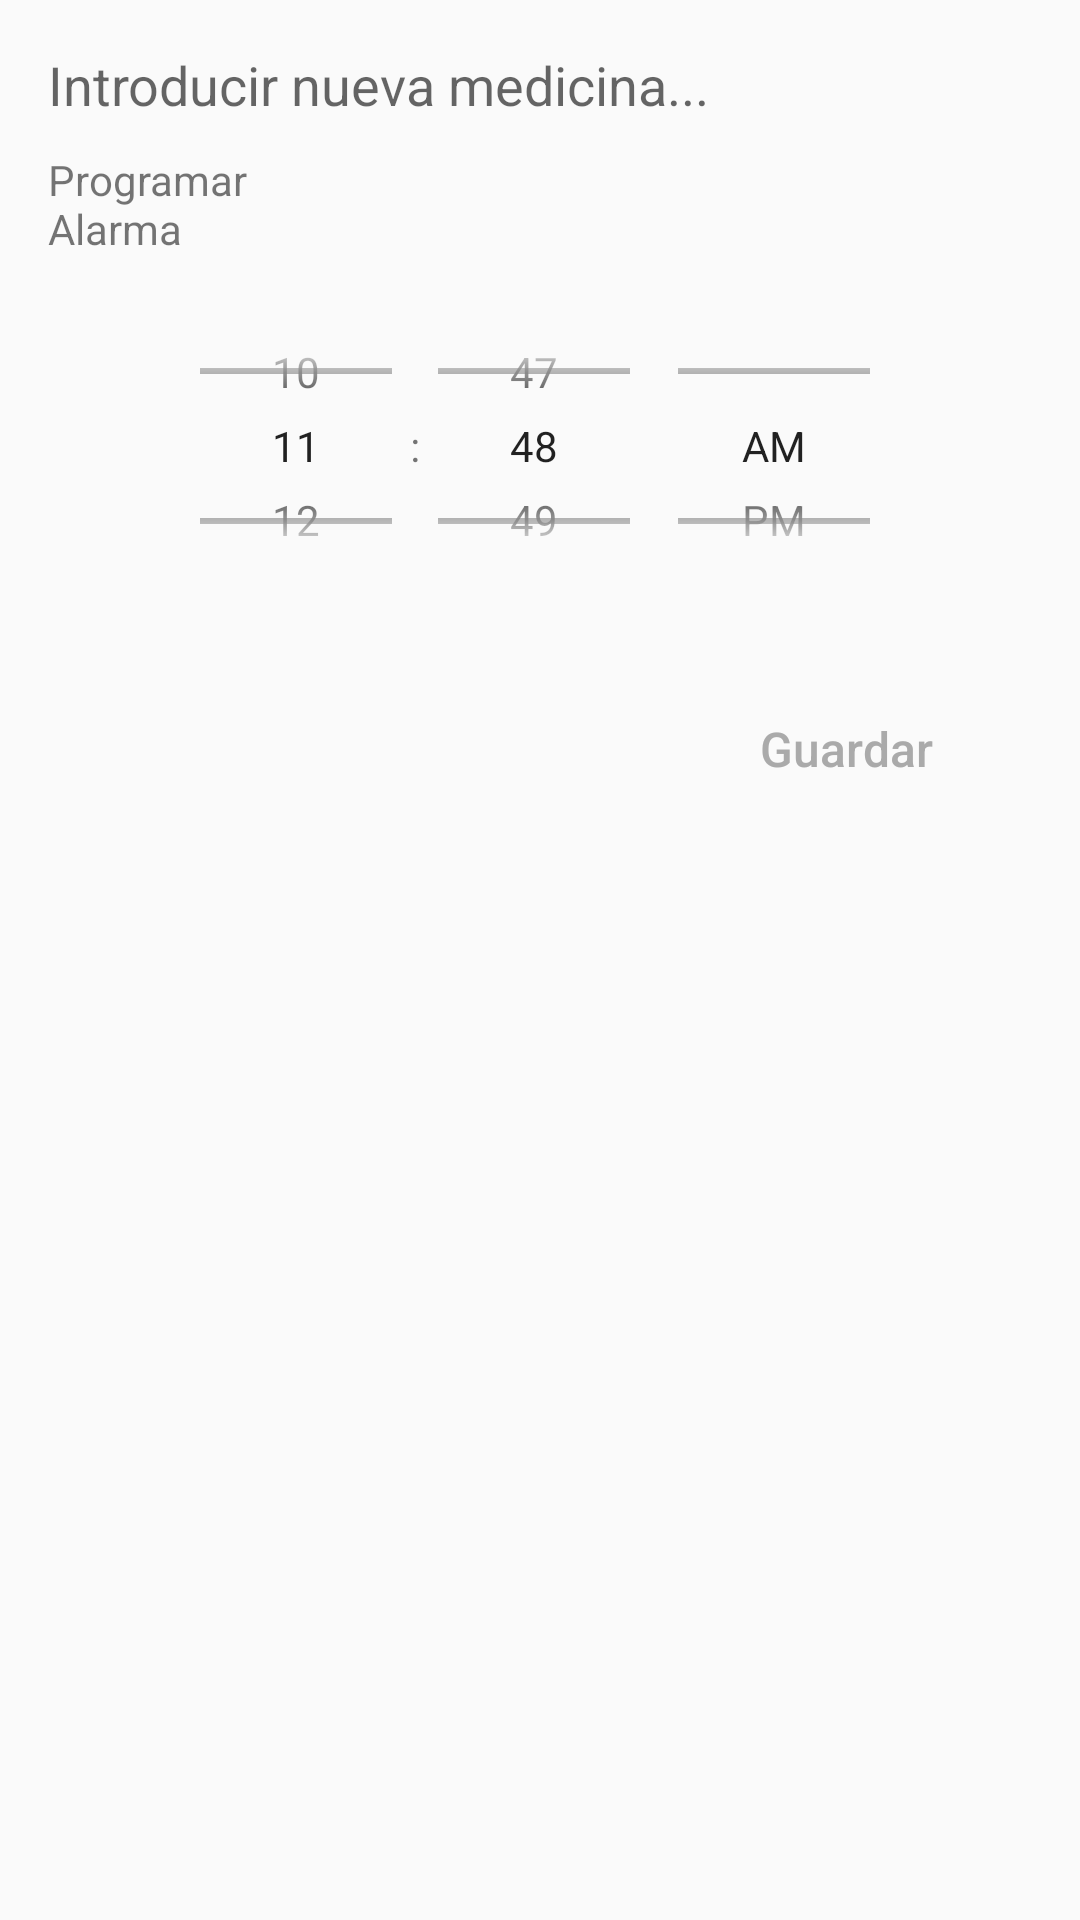

Here is an Android app screen rendered from its layout file. Give the layout XML and the strings, colors and styles it references.
<!-- AndroidManifest.xml: application theme Theme.AppCompat.Light.NoActionBar -->
<!-- res/layout/new_medicina.xml -->
<RelativeLayout xmlns:android="http://schemas.android.com/apk/res/android"
    xmlns:tools="http://schemas.android.com/tools"
    android:layout_width="match_parent"
    android:layout_height="wrap_content"
    android:padding="16dp">

    <EditText
        android:id="@+id/newTaskText"
        android:layout_width="match_parent"
        android:layout_height="wrap_content"
        android:layout_weight="4"
        android:background="@null"
        android:hint="Introducir nueva medicina..."
        android:textAppearance="@style/TextAppearance.AppCompat.Medium" />

    <TextView
        android:id="@+id/textView"
        android:layout_width="135dp"
        android:layout_height="wrap_content"
        android:layout_below="@+id/newTaskText"
        android:layout_alignParentEnd="true"
        android:layout_marginTop="10dp"
        android:layout_marginEnd="260dp"
        android:text="Programar Alarma" />

    <TimePicker
        android:id="@+id/hora"
        android:layout_width="377dp"
        android:layout_height="106dp"
        android:layout_below="@+id/textView"
        android:layout_alignParentEnd="true"
        android:layout_marginTop="10dp"
        android:layout_marginEnd="3dp"
        android:layout_weight="4"
        android:background="@null"
        android:timePickerMode="spinner" />

    <Button
        android:id="@+id/newTaskButton"
        android:layout_width="wrap_content"
        android:layout_height="wrap_content"
        android:layout_below="@+id/hora"
        android:layout_alignParentEnd="true"
        android:layout_marginTop="24dp"
        android:layout_marginEnd="18dp"
        android:background="@android:color/transparent"
        android:text="Guardar"
        android:textAllCaps="false"
        android:textColor="@android:color/darker_gray"
        android:textSize="16sp" />

</RelativeLayout>
<!-- resources referenced by this layout -->
<resources>

</resources>
